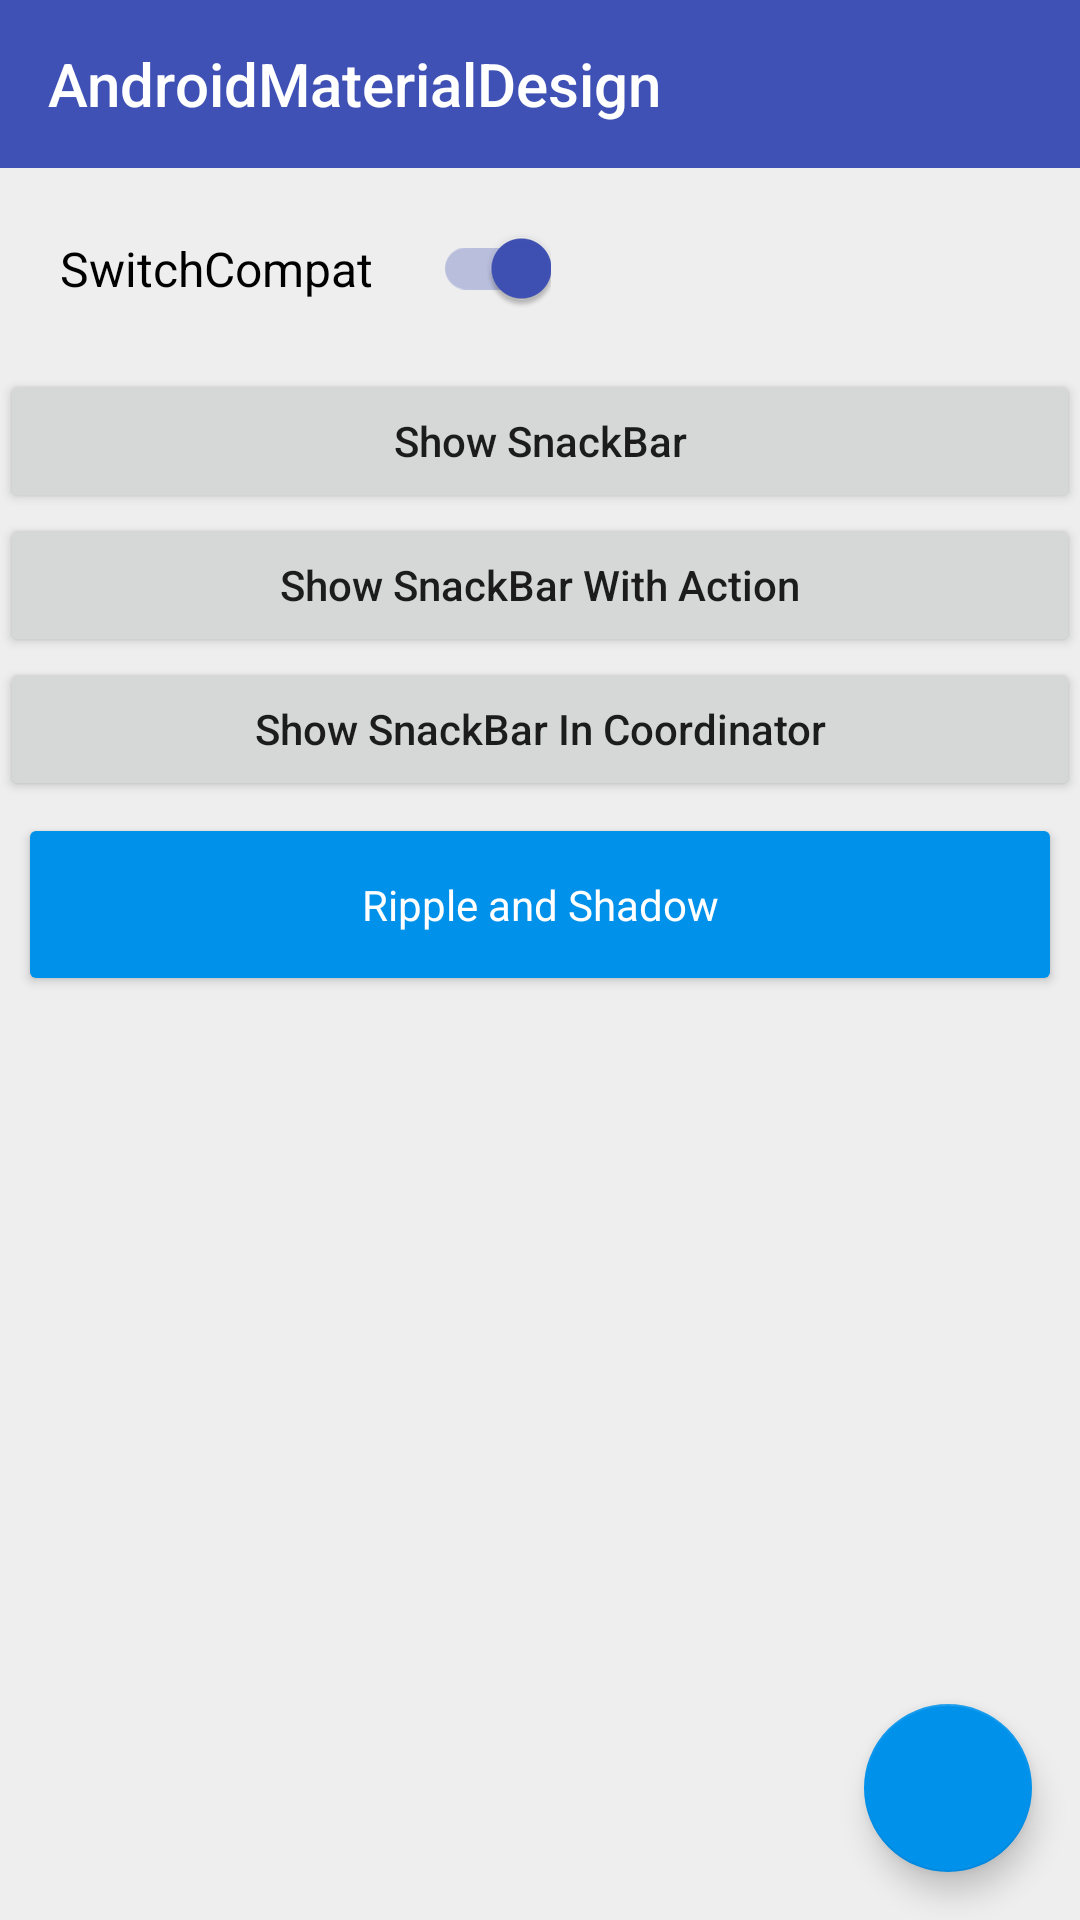

This screen was rendered from an Android layout file. Write that file and the resources it references.
<!-- AndroidManifest.xml: application theme AppTheme -->
<!-- res/layout/fragment_switch_snack_fab_ripple_shadow_layout.xml -->
<?xml version="1.0" encoding="utf-8"?>
<RelativeLayout android:id="@+id/container"
                xmlns:android="http://schemas.android.com/apk/res/android"
                xmlns:app="http://schemas.android.com/apk/res-auto"
                android:layout_width="match_parent"
                android:layout_height="match_parent">

    <LinearLayout
        android:layout_width="match_parent"
        android:layout_height="match_parent"
        android:orientation="vertical">

        <include layout="@layout/title_layout"/>

        <android.support.v7.widget.SwitchCompat
            android:id="@+id/switch_compat"
            android:layout_width="wrap_content"
            android:layout_height="wrap_content"
            android:layout_margin="20dp"
            android:checked="true"
            android:text="SwitchCompat"
            android:textSize="16sp"
            app:switchPadding="20dp"/>

        <Button
            android:id="@+id/btn_show_snack"
            android:layout_width="match_parent"
            android:layout_height="wrap_content"
            android:shadowColor="#000000"
            android:text="Show SnackBar"
            android:textAllCaps="false"/>

        <Button
            android:id="@+id/btn_show_snack_with_action"
            android:layout_width="match_parent"
            android:layout_height="wrap_content"
            android:shadowColor="#000000"
            android:text="Show SnackBar With Action"
            android:textAllCaps="false"/>

        <Button
            android:id="@+id/btn_show_snack_in_coordinator"
            android:layout_width="match_parent"
            android:layout_height="wrap_content"
            android:shadowColor="#000000"
            android:text="Show SnackBar In Coordinator"
            android:textAllCaps="false"/>

        <TextView
            android:layout_width="match_parent"
            android:layout_height="wrap_content"
            android:layout_margin="10dp"
            android:background="@drawable/ripple_bg"
            android:clickable="true"
            android:elevation="2dp"
            android:gravity="center"
            android:padding="15dp"
            android:text="Ripple and Shadow"
            android:textColor="#ffffff"/>


    </LinearLayout>


    <android.support.design.widget.CoordinatorLayout
        android:id="@+id/coordinator_layout"
        xmlns:android="http://schemas.android.com/apk/res/android"
        android:layout_width="match_parent"
        android:layout_height="match_parent">

        <android.support.design.widget.FloatingActionButton
            android:layout_width="wrap_content"
            android:layout_height="wrap_content"
            android:layout_gravity="bottom|end"
            android:layout_margin="16dp"
            android:clickable="true"
            android:src="@null"
            app:backgroundTint="#0091eb"
            app:fabSize="normal"/>
    </android.support.design.widget.CoordinatorLayout>

</RelativeLayout>
<!-- res/layout/title_layout.xml (included above) -->
<?xml version="1.0" encoding="utf-8"?>
<android.support.v7.widget.Toolbar
    android:id="@+id/toolbar"
    xmlns:android="http://schemas.android.com/apk/res/android"
    xmlns:app="http://schemas.android.com/apk/res-auto"
    android:layout_width="match_parent"
    android:layout_height="?attr/actionBarSize"
    android:background="?attr/colorPrimary"
    app:title="@string/app_name"/>
<!-- resources referenced by this layout -->
<resources>
  <!-- drawable ripple_bg (drawable) -->
  <?xml version="1.0" encoding="utf-8"?>
  <selector xmlns:android="http://schemas.android.com/apk/res/android">
      <item android:state_pressed="true">
          <shape>
              <solid android:color="#dcdcdc"/>
              <corners android:radius="2dp"/>
          </shape>
      </item>
      <item>
          <shape>
              <solid android:color="#0091eb"/>
              <corners android:radius="2dp"/>
          </shape>
      </item>
  </selector>
  <string name="app_name">AndroidMaterialDesign</string>
  <style name="AppTheme" parent="AppBaseTheme" />
  <style name="AppBaseTheme" parent="Theme.AppCompat.Light.DarkActionBar">
          
          <item name="colorPrimary">@color/colorPrimary</item>
          <item name="colorPrimaryDark">@color/colorPrimaryDark</item>
          
          <item name="colorAccent">@color/colorAccent</item>
          
          <item name="titleTextColor">@android:color/white</item>
  
          <item name="windowActionBar">false</item>
          <item name="windowNoTitle">true</item>
  
          <item name="android:windowBackground">@color/bg_color</item>
  
          
          <item name="textColorError">@color/textColorError</item>
  
          <item name="drawerArrowStyle">@style/DrawerArrowStyle</item>
  
          <item name="android:textColorSecondary">#ffffff</item>
      </style>
  <color name="colorPrimary">#3F51B5</color>
  <color name="colorPrimaryDark">#303F9F</color>
  <color name="colorAccent">#3F51B5</color>
  <color name="bg_color">#eeeeee</color>
  <color name="textColorError">#FFD50000</color>
  <style name="DrawerArrowStyle" parent="@style/Widget.AppCompat.DrawerArrowToggle">
          <item name="spinBars">true</item>
          <item name="color">@android:color/white</item>
      </style>
</resources>
